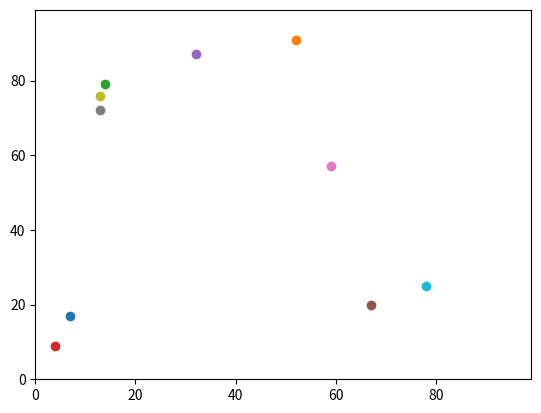

Python code for this plot:
# -*- coding: utf-8 -*-
"""
Created on Tue Feb  2 09:36:33 2021

@author: Sam
"""
import random
##import operator
import matplotlib.pyplot
import time

start = time.process_time()

def distance_between(agents_row_a, agents_row_b):
    return (((agents_row_a[0] - agents_row_b[0])**2) +
        ((agents_row_a[1] - agents_row_b[1])**2))**0.5

num_of_agents = 10
num_of_iterations = 100
agents = []

for i in range(num_of_agents):
    agents.append([random.randint(0,99),random.randint(0,99)])


#move the agents
for j in range(num_of_iterations):
               for i in range(num_of_agents):
                   
                   # Random walk one step
                   
                   if random.random() < 0.5:
                       agents[i][0] = (agents[i][0] + 1) % 100
                   else:
                       agents[i][0] = (agents[i][0] - 1) % 100   
     
                   if random.random() < 0.5:
                        agents[i][1] = (agents[i][1] + 1) % 100
                   else:
                        agents[i][1] = (agents[i][1] - 1) % 100
    
#y_diff = (agents[0][0] - agents[1][0])
#y_diffsq = y_diff * y_diff
#x_diff = (agents[0][1]- agents[1][1])
#x_diffsq = x_diff * x_diff

#sum = y_diffsq + x_diffsq
#answer = sum**0.5
    
matplotlib.pyplot.ylim(0, 99)
matplotlib.pyplot.xlim(0, 99)
for i in range(num_of_agents):
    matplotlib.pyplot.scatter(agents[i][1],agents[i][0])
matplotlib.pyplot.show()

for agents_row_a in agents:
    for agents_row_b in agents:
        distance = distance_between(agents_row_a, agents_row_b)

end = time.process_time()

print("time = " + str(end - start))

#print(answer)
print(agents)
##print(max(agents, key=operator.itemgetter(1)))
print(distance)